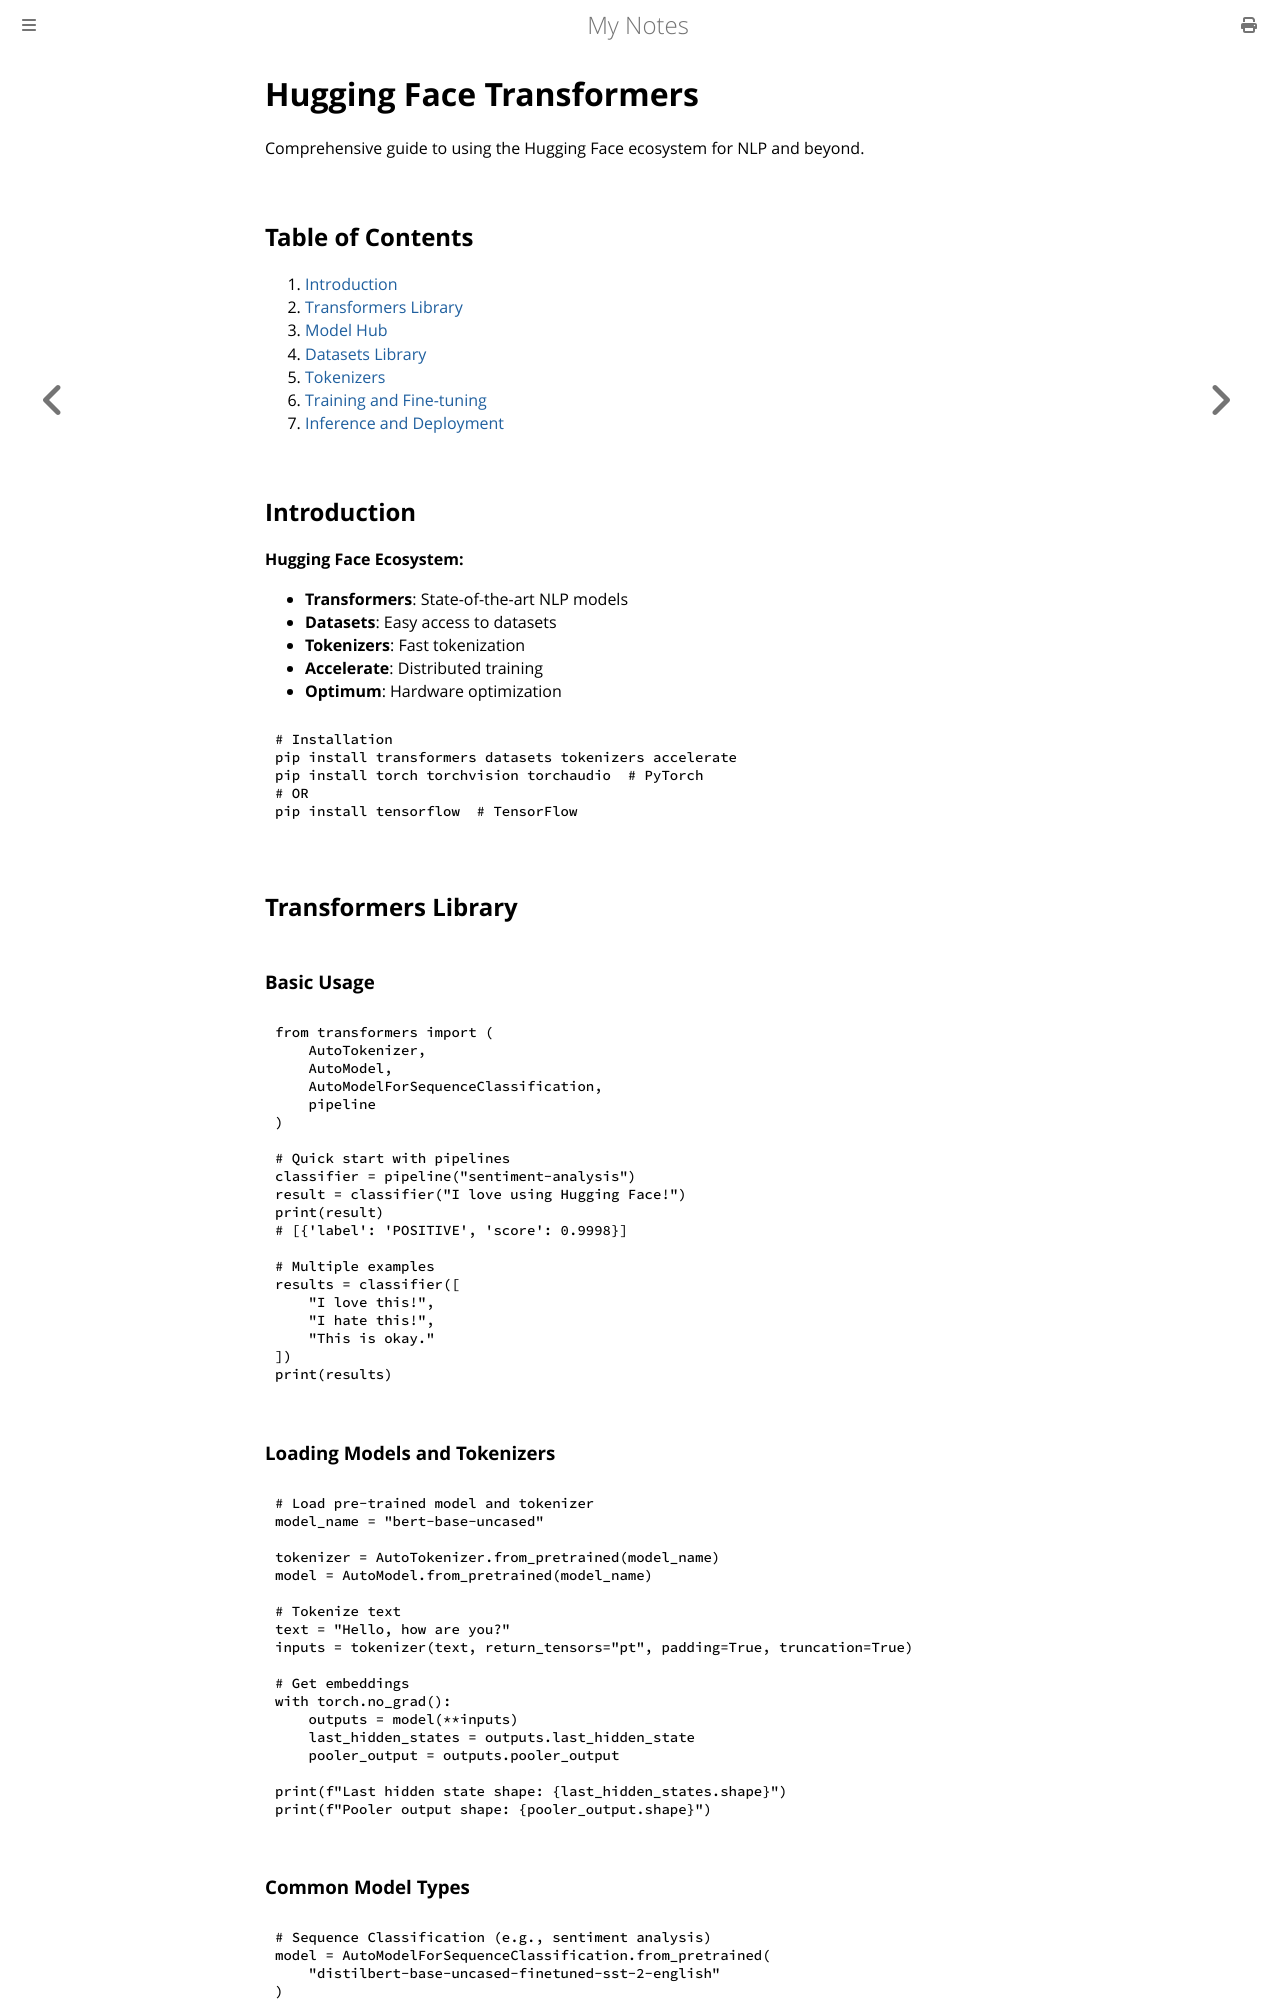

repository: paritystack/notes · page: machine_learning/hugging_face.html · generator: mdbook

# Hugging Face Transformers

Comprehensive guide to using the Hugging Face ecosystem for NLP and beyond.

## Table of Contents

1. [Introduction](#introduction)
2. [Transformers Library](#transformers-library)
3. [Model Hub](#model-hub)
4. [Datasets Library](#datasets-library)
5. [Tokenizers](#tokenizers)
6. [Training and Fine-tuning](#training-and-fine-tuning)
7. [Inference and Deployment](#inference-and-deployment)

## Introduction

**Hugging Face Ecosystem:**
- **Transformers**: State-of-the-art NLP models
- **Datasets**: Easy access to datasets
- **Tokenizers**: Fast tokenization
- **Accelerate**: Distributed training
- **Optimum**: Hardware optimization

```bash
# Installation
pip install transformers datasets tokenizers accelerate
pip install torch torchvision torchaudio  # PyTorch
# OR
pip install tensorflow  # TensorFlow
```

## Transformers Library

### Basic Usage

```python
from transformers import (
    AutoTokenizer, 
    AutoModel, 
    AutoModelForSequenceClassification,
    pipeline
)

# Quick start with pipelines
classifier = pipeline("sentiment-analysis")
result = classifier("I love using Hugging Face!")
print(result)
# [{'label': 'POSITIVE', 'score': 0.9998}]

# Multiple examples
results = classifier([
    "I love this!",
    "I hate this!",
    "This is okay."
])
print(results)
```

### Loading Models and Tokenizers

```python
# Load pre-trained model and tokenizer
model_name = "bert-base-uncased"

tokenizer = AutoTokenizer.from_pretrained(model_name)
model = AutoModel.from_pretrained(model_name)

# Tokenize text
text = "Hello, how are you?"
inputs = tokenizer(text, return_tensors="pt", padding=True, truncation=True)

# Get embeddings
with torch.no_grad():
    outputs = model(**inputs)
    last_hidden_states = outputs.last_hidden_state
    pooler_output = outputs.pooler_output

print(f"Last hidden state shape: {last_hidden_states.shape}")
print(f"Pooler output shape: {pooler_output.shape}")
```
